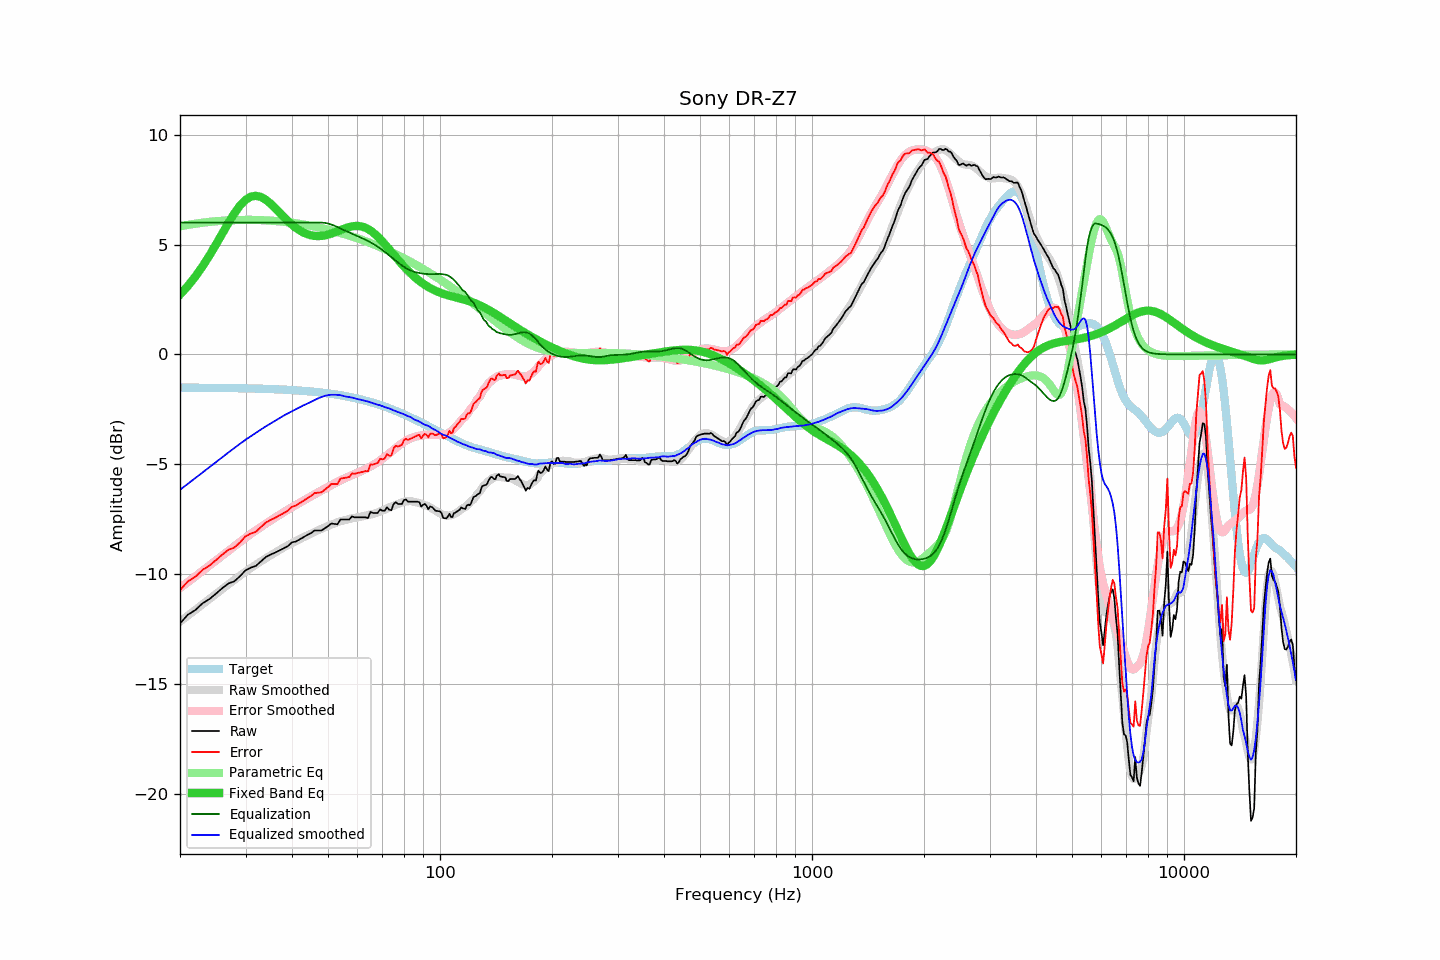

Data behind this chart, as committed beside it:
frequency, raw, error, smoothed, error_smoothed, equalization, parametric_eq, equalized_raw, equalized_smoothed, target
20, -12.24, -10.73, -12.16, -10.63, 6.00, 2.72, -6.24, -6.16, -1.51
21, -11.84, -10.33, -11.89, -10.36, 6.00, 3.11, -5.84, -5.89, -1.52
22, -11.63, -10.12, -11.63, -10.10, 6.00, 3.55, -5.63, -5.63, -1.52
23, -11.32, -9.80, -11.37, -9.85, 6.00, 4.01, -5.32, -5.37, -1.52
24, -11.13, -9.61, -11.13, -9.61, 6.00, 4.50, -5.13, -5.13, -1.52
25, -10.88, -9.36, -10.90, -9.37, 6.00, 5.00, -4.88, -4.90, -1.52
26, -10.63, -9.11, -10.67, -9.15, 6.00, 5.51, -4.63, -4.67, -1.53
27, -10.42, -8.89, -10.46, -8.93, 6.00, 5.99, -4.42, -4.46, -1.53
28, -10.32, -8.79, -10.26, -8.73, 6.00, 6.42, -4.32, -4.26, -1.54
29, -10.09, -8.55, -10.07, -8.53, 6.00, 6.77, -4.09, -4.07, -1.54
30, -9.82, -8.28, -9.89, -8.34, 6.00, 7.03, -3.82, -3.89, -1.55
31, -9.70, -8.15, -9.72, -8.17, 6.00, 7.18, -3.70, -3.72, -1.55
32, -9.62, -8.07, -9.56, -8.01, 6.00, 7.22, -3.62, -3.56, -1.56
33, -9.42, -7.86, -9.42, -7.85, 6.00, 7.17, -3.42, -3.42, -1.56
34, -9.22, -7.65, -9.28, -7.70, 6.00, 7.04, -3.22, -3.28, -1.57
35, -9.11, -7.54, -9.15, -7.56, 6.00, 6.87, -3.11, -3.15, -1.58
36, -9.02, -7.44, -9.03, -7.43, 6.00, 6.67, -3.02, -3.03, -1.58
37, -8.92, -7.33, -8.91, -7.30, 6.00, 6.46, -2.92, -2.91, -1.59
38, -8.82, -7.22, -8.79, -7.18, 6.00, 6.26, -2.82, -2.79, -1.60
39, -8.72, -7.11, -8.68, -7.07, 6.00, 6.07, -2.72, -2.68, -1.61
40, -8.55, -6.93, -8.59, -6.96, 6.00, 5.90, -2.55, -2.59, -1.62
41, -8.51, -6.88, -8.49, -6.85, 6.00, 5.76, -2.51, -2.49, -1.64
42, -8.41, -6.77, -8.40, -6.75, 6.00, 5.64, -2.41, -2.40, -1.65
43, -8.31, -6.65, -8.31, -6.65, 6.00, 5.54, -2.31, -2.31, -1.66
44, -8.21, -6.54, -8.24, -6.55, 6.00, 5.47, -2.21, -2.24, -1.67
45, -8.13, -6.45, -8.16, -6.46, 6.00, 5.42, -2.13, -2.16, -1.69
46, -8.01, -6.31, -8.08, -6.37, 6.00, 5.39, -2.01, -2.08, -1.70
47, -8.01, -6.29, -8.00, -6.28, 6.00, 5.38, -2.01, -2.00, -1.72
48, -8.01, -6.28, -7.94, -6.19, 6.00, 5.39, -2.01, -1.94, -1.74
49, -7.91, -6.16, -7.87, -6.11, 5.99, 5.41, -1.93, -1.89, -1.76
50, -7.81, -6.04, -7.81, -6.03, 5.96, 5.45, -1.86, -1.86, -1.77
51, -7.69, -5.90, -7.75, -5.95, 5.91, 5.49, -1.78, -1.84, -1.79
52, -7.71, -5.90, -7.69, -5.87, 5.86, 5.55, -1.86, -1.83, -1.81
53, -7.73, -5.90, -7.64, -5.80, 5.80, 5.60, -1.94, -1.84, -1.84
54, -7.51, -5.65, -7.59, -5.73, 5.73, 5.66, -1.78, -1.86, -1.86
55, -7.51, -5.63, -7.56, -5.67, 5.67, 5.71, -1.85, -1.89, -1.88
56, -7.51, -5.61, -7.53, -5.61, 5.61, 5.76, -1.91, -1.92, -1.91
57, -7.51, -5.58, -7.49, -5.55, 5.55, 5.80, -1.96, -1.94, -1.93
58, -7.37, -5.42, -7.46, -5.49, 5.49, 5.82, -1.88, -1.96, -1.96
59, -7.41, -5.43, -7.44, -5.44, 5.44, 5.84, -1.97, -2.00, -1.99
60, -7.41, -5.40, -7.42, -5.39, 5.39, 5.84, -2.03, -2.03, -2.01
61, -7.41, -5.37, -7.39, -5.33, 5.33, 5.83, -2.08, -2.06, -2.04
62, -7.41, -5.34, -7.37, -5.28, 5.28, 5.81, -2.14, -2.09, -2.07
63, -7.41, -5.31, -7.34, -5.22, 5.22, 5.76, -2.19, -2.11, -2.10
64, -7.45, -5.32, -7.31, -5.16, 5.16, 5.71, -2.29, -2.15, -2.13
65, -7.17, -5.01, -7.29, -5.10, 5.10, 5.64, -2.07, -2.19, -2.17
66, -7.21, -5.01, -7.26, -5.04, 5.04, 5.55, -2.18, -2.23, -2.20
67, -7.21, -4.98, -7.23, -4.97, 4.97, 5.46, -2.24, -2.26, -2.23
68, -7.21, -4.95, -7.19, -4.90, 4.90, 5.36, -2.31, -2.29, -2.27
69, -7.05, -4.75, -7.14, -4.83, 4.83, 5.25, -2.23, -2.32, -2.30
70, -7.11, -4.77, -7.10, -4.75, 4.75, 5.14, -2.36, -2.36, -2.34
71, -7.11, -4.74, -7.06, -4.67, 4.67, 5.02, -2.44, -2.39, -2.38
72, -6.95, -4.54, -7.01, -4.59, 4.59, 4.90, -2.37, -2.42, -2.41
73, -7.06, -4.61, -6.96, -4.51, 4.51, 4.78, -2.56, -2.46, -2.45
74, -7.09, -4.60, -6.92, -4.43, 4.43, 4.66, -2.67, -2.50, -2.49
75, -6.81, -4.29, -6.89, -4.34, 4.34, 4.55, -2.47, -2.55, -2.53
76, -6.72, -4.16, -6.85, -4.26, 4.26, 4.43, -2.46, -2.58, -2.57
77, -6.80, -4.20, -6.81, -4.19, 4.19, 4.32, -2.62, -2.62, -2.61
78, -6.80, -4.16, -6.77, -4.12, 4.12, 4.21, -2.69, -2.66, -2.65
79, -6.80, -4.12, -6.74, -4.05, 4.05, 4.10, -2.76, -2.69, -2.69
... 553 more rows
